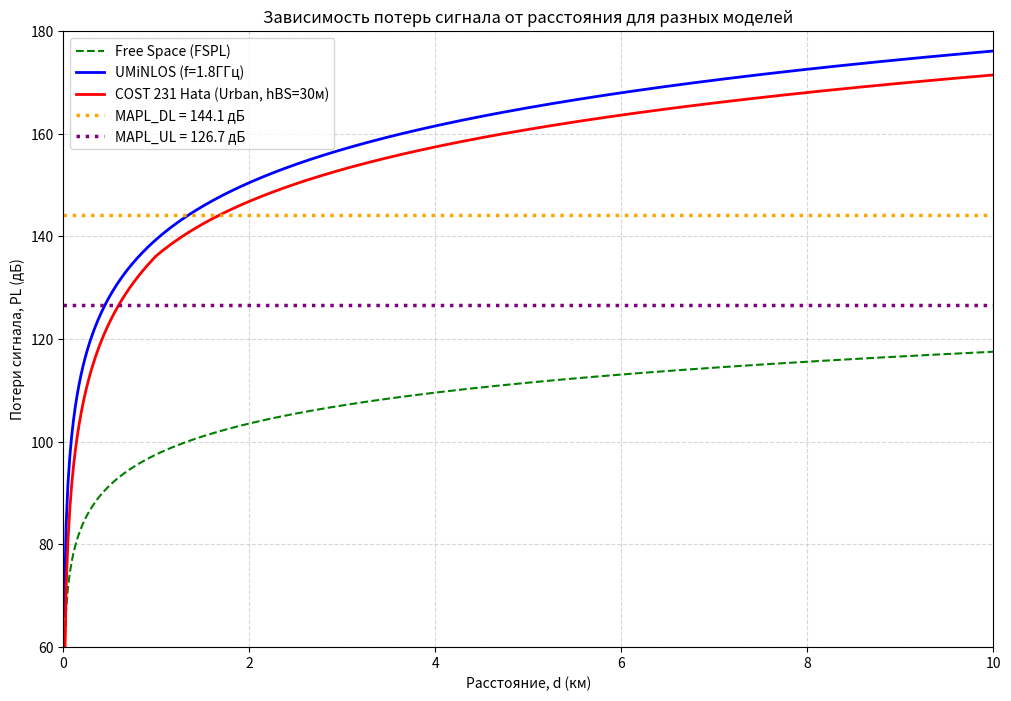
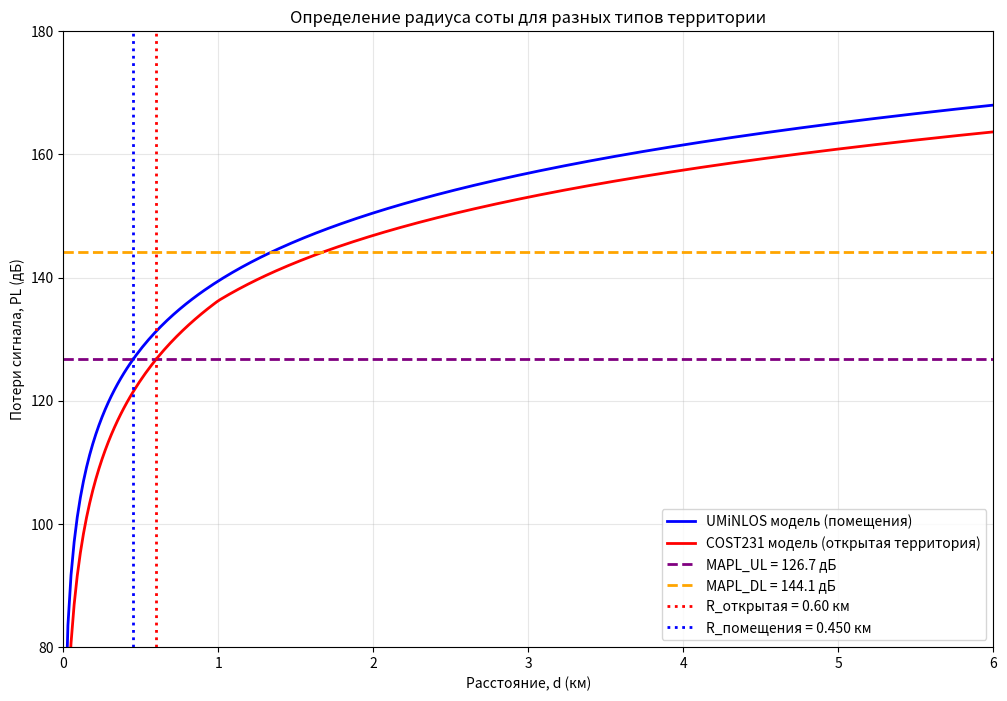

Write Python code to recreate these figures, in order.
import numpy as np
import matplotlib.pyplot as plt
from scipy.interpolate import interp1d

# 1. ИСХОДНЫЕ ПАРАМЕТРЫ СИСТЕМЫ

# Мощности передачи
TxPowerBS = 46  # дБм, мощность БС
TxPowerUE = 24  # дБм, мощность абонентского устройства
AntGainBS = 21  # дБи, усиление антенны БС
PenetrationM = 15  # дБ, потери на проникновение
IM = 1  # дБ, запас на интерференцию

# Частотные параметры
f_MHz = 1800  # МГц, рабочая частота
f_GHz = f_MHz / 1000  # ГГц, рабочая частота
BW_UL_Hz = 10e6  # Гц, полоса UL канала
BW_DL_Hz = 20e6  # Гц, полоса DL канала

# Шумовые коэффициенты
NF_BS = 2.4  # дБ, коэффициент шума БС
NF_UE = 6  # дБ, коэффициент шума UE

# Требования к качеству связи
SINR_DL = 2  # дБ, минимальный SINR для DL
SINR_UL = 4  # дБ, минимальный SINR для UL

# Технологические параметры
MIMOGain = 3  # дБ, усиление MIMO
FeederLoss = 2.9  # дБ, потери в фидерном тракте (2 + 0.5 + 0.4)

# Параметры для модели распространения COST231
h_BS = 30  # м, высота антенны БС
h_UE = 1.5  # м, высота антенны UE
area_type = 'U'  # тип местности: 'U' - город

# Площади покрытия
Area_open_territory_km2 = 100  # км², площадь открытой территории (макросоты)
Area_indoor_km2 = 4  # км², площадь помещений (микросоты)

# 2. РАСЧЕТ RxSens (ЧУВСТВИТЕЛЬНОСТИ ПРИЕМНИКА)

def calculate_rx_sens(noise_figure_dB, bandwidth_Hz, required_sinr_dB):
    thermal_noise_dBm = -174 + 10 * np.log10(bandwidth_Hz)  # дБм
    rx_sens_dBm = noise_figure_dB + thermal_noise_dBm + required_sinr_dB  # дБм
    return rx_sens_dBm, thermal_noise_dBm

RxSens_BS_dBm, thermal_UL = calculate_rx_sens(NF_BS, BW_UL_Hz, SINR_UL)  # дБм

RxSens_UE_dBm, thermal_DL = calculate_rx_sens(NF_UE, BW_DL_Hz, SINR_DL)  # дБм

print("РАСЧЕТ ЧУВСТВИТЕЛЬНОСТИ ПРИЕМНИКА")

print(f"Тепловой шум (UL, 10 МГц): {thermal_UL:.2f} дБм")
print(f"Тепловой шум (DL, 20 МГц): {thermal_DL:.2f} дБм")
print(f"Чувствительность БС (RxSens_UL): {RxSens_BS_dBm:.2f} дБм")
print(f"Чувствительность UE (RxSens_DL): {RxSens_UE_dBm:.2f} дБм")

# 3. РАСЧЕТ MAPL (МАКСИМАЛЬНО ДОПУСТИМЫХ ПОТЕРЬ)


MAPL_DL = (TxPowerBS - FeederLoss + AntGainBS + MIMOGain -
           IM - PenetrationM) - RxSens_UE_dBm  # дБ

MAPL_UL = (TxPowerUE - FeederLoss + AntGainBS + MIMOGain -
           IM - PenetrationM) - RxSens_BS_dBm  # дБ


print("РАСЧЕТ МАКСИМАЛЬНО ДОПУСТИМЫХ ПОТЕРЬ (MAPL)")

print(f"MAPL для нисходящего канала (DL): {MAPL_DL:.2f} дБ")
print(f"MAPL для восходящего канала (UL): {MAPL_UL:.2f} дБ")

# 4. МОДЕЛИ РАСПРОСТРАНЕНИЯ СИГНАЛА

def path_loss_fspl(d_km, f_GHz):
    d_m = d_km * 1000  # м
    pl_dB = 20 * np.log10((4 * np.pi * d_m * f_GHz * 1e9) / 3e8)  # дБ
    return pl_dB

def path_loss_umi_nlos(d_m, f_GHz):
    pl_dB = 26 * np.log10(f_GHz) + 22.7 + 36.7 * np.log10(d_m)  # дБ
    return pl_dB

def path_loss_cost231_hata(d_km, f_MHz, h_BS, h_UE, area_type):
    if 150 <= f_MHz <= 1500:
        A, B = 69.55, 26.16
    elif 1500 < f_MHz <= 2000:
        A, B = 46.3, 33.9

    if area_type in ['DU', 'U']:
        a = 3.2 * (np.log10(11.75 * h_UE)) ** 2 - 4.97
    elif area_type in ['SU', 'RURAL', 'ROAD']:
        a = (1.1 * np.log10(f_MHz) - 0.7) * h_UE - (1.56 * np.log10(f_MHz) - 0.8)

    if area_type == 'DU':
        L_clutter = 3  # дБ
    elif area_type == 'U':
        L_clutter = 0  # дБ
    elif area_type == 'SU':
        L_clutter = -(2 * (np.log10(f_MHz / 28)) ** 2 + 5.4)  # дБ
    elif area_type == 'RURAL':
        L_clutter = -(4.78 * (np.log10(f_MHz)) ** 2 - 18.33 * np.log10(f_MHz) + 40.94)  # дБ
    elif area_type == 'ROAD':
        L_clutter = -(4.78 * (np.log10(f_MHz)) ** 2 - 18.33 * np.log10(f_MHz) + 35.94)  # дБ
    else:
        L_clutter = 0  # дБ

    if d_km >= 1:
        s = 44.9 - 6.55 * np.log10(h_BS)
    else:
        s = (47.88 + 13.9 * np.log10(f_MHz) - 13.9 * np.log10(h_BS)) * (1 / np.log10(50))

    pl_dB = (A + B * np.log10(f_MHz) - 13.82 * np.log10(h_BS) - a +
             s * np.log10(d_km) + L_clutter)  # дБ
    return pl_dB

d_km_array = np.linspace(0.01, 10, 500)
d_m_array = d_km_array * 1000

pl_fspl = path_loss_fspl(d_km_array, f_GHz)
pl_umi = path_loss_umi_nlos(d_m_array, f_GHz)
pl_cost231 = np.array([path_loss_cost231_hata(d, f_MHz, h_BS, h_UE, area_type) for d in d_km_array])  # дБ

print("МОДЕЛИ РАСПРОСТРАНЕНИЯ СИГНАЛА РАССЧИТАНЫ")

# 5. ПОСТРОЕНИЕ ГРАФИКОВ ЗАВИСИМОСТИ PL(d)

plt.figure(figsize=(12, 8))
plt.plot(d_km_array, pl_fspl, 'g--', label='Free Space (FSPL)', linewidth=1.5)
plt.plot(d_km_array, pl_umi, 'b-', label=f'UMiNLOS (f={f_GHz}ГГц)', linewidth=2)
plt.plot(d_km_array, pl_cost231, 'r-', label=f'COST 231 Hata (Urban, hBS={h_BS}м)', linewidth=2)

plt.axhline(y=MAPL_DL, color='orange', linestyle=':', linewidth=2.5, label=f'MAPL_DL = {MAPL_DL:.1f} дБ')
plt.axhline(y=MAPL_UL, color='purple', linestyle=':', linewidth=2.5, label=f'MAPL_UL = {MAPL_UL:.1f} дБ')

plt.xlabel('Расстояние, d (км)')
plt.ylabel('Потери сигнала, PL (дБ)')
plt.title('Зависимость потерь сигнала от расстояния для разных моделей')
plt.grid(True, which="both", ls="--", alpha=0.5)
plt.legend()
plt.ylim(60, 180)
plt.xlim(0, 10)
plt.savefig('path_loss_models.png', dpi=300, bbox_inches='tight')
plt.show()

print("\nГрафик зависимостей построен и сохранен как 'path_loss_models.png'")

# 6. ОПРЕДЕЛЕНИЕ РАДИУСА СОТЫ

def find_radius(map_loss, distance_array, loss_array):
    interp_func = interp1d(loss_array, distance_array, bounds_error=False, fill_value="extrapolate")
    radius = interp_func(map_loss)
    return radius

radius_DL_cost = find_radius(MAPL_DL, d_km_array, pl_cost231)
radius_UL_cost = find_radius(MAPL_UL, d_km_array, pl_cost231)

radius_DL_umi = find_radius(MAPL_DL, d_m_array, pl_umi)
radius_UL_umi = find_radius(MAPL_UL, d_m_array, pl_umi)

cell_radius_cost = min(radius_DL_cost, radius_UL_cost)
cell_radius_umi = min(radius_DL_umi, radius_UL_umi) / 1000

print("\n" + "=" * 60)
print("ОПРЕДЕЛЕНИЕ РАДИУСА СОТЫ")
print("=" * 60)
print("Для открытой территории (COST231 Hata):")
print(f"  Радиус покрытия DL: {radius_DL_cost:.3f} км")
print(f"  Радиус покрытия UL: {radius_UL_cost:.3f} км")
print(f"  Финальный радиус соты: {cell_radius_cost:.3f} км")

print("\nДля помещений (UMiNLOS):")
print(f"  Радиус покрытия DL: {radius_DL_umi:.1f} м")
print(f"  Радиус покрытия UL: {radius_UL_umi:.1f} м")
print(f"  Финальный радиус соты: {cell_radius_umi:.3f} км")

# 7. РАСЧЕТ ПЛОЩАДИ ПОКРЫТИЯ ОДНОЙ БС

area_per_site_cost = 1.95 * (cell_radius_cost ** 2)
area_per_site_umi = 1.95 * (cell_radius_umi ** 2)


print("РАСЧЕТ ПЛОЩАДИ ПОКРЫТИЯ ОДНОЙ БС")

print(f"Площадь покрытия одной БС (COST231, открытая территория): {area_per_site_cost:.6f} км²")
print(f"Площадь покрытия одной БС (UMiNLOS, помещения): {area_per_site_umi:.6f} км²")

# 8. ВЫЧИСЛЕНИЕ КОЛИЧЕСТВА БАЗОВЫХ СТАНЦИЙ

num_sites_open = np.ceil(Area_open_territory_km2 / area_per_site_cost)  # шт.

num_sites_indoor = np.ceil(Area_indoor_km2 / area_per_site_umi)  # шт.

print("ВЫЧИСЛЕНИЕ КОЛИЧЕСТВА БАЗОВЫХ СТАНЦИЙ")

print(f"Площадь открытой территории: {Area_open_territory_km2} км²")
print(f"Площадь помещений: {Area_indoor_km2} км²")
print(f"\nКоличество БС для открытой территории (COST231): {int(num_sites_open)} шт.")
print(f"Количество БС для помещений (UMiNLOS): {int(num_sites_indoor)} шт.")
print(f"Всего БС для двух территорий: {int(num_sites_open + num_sites_indoor)} шт.")

plt.figure(figsize=(12, 8))
plt.plot(d_km_array, pl_umi, 'b-', label='UMiNLOS модель (помещения)', linewidth=2)
plt.plot(d_km_array, pl_cost231, 'r-', label='COST231 модель (открытая территория)', linewidth=2)

plt.axhline(y=MAPL_UL, color='purple', linestyle='--', linewidth=2, label=f'MAPL_UL = {MAPL_UL:.1f} дБ')
plt.axhline(y=MAPL_DL, color='orange', linestyle='--', linewidth=2, label=f'MAPL_DL = {MAPL_DL:.1f} дБ')

plt.axvline(x=cell_radius_cost, color='red', linestyle=':', linewidth=2,
            label=f'R_открытая = {cell_radius_cost:.2f} км')
plt.axvline(x=cell_radius_umi, color='blue', linestyle=':', linewidth=2,
            label=f'R_помещения = {cell_radius_umi:.3f} км')

plt.xlabel('Расстояние, d (км)')
plt.ylabel('Потери сигнала, PL (дБ)')
plt.title('Определение радиуса соты для разных типов территории')
plt.grid(True, alpha=0.3)
plt.legend()
plt.xlim(0, 6)
plt.ylim(80, 180)
plt.savefig('cell_radius_determination.png', dpi=300, bbox_inches='tight')
plt.show()

print(f"Покрытие открытой территории {Area_open_territory_km2} км² требуется:")
print(f"   {int(num_sites_open)} макросот (модель COST231)")
print(f"   Радиус одной соты: {cell_radius_cost:.2f} км")
print(f"   Площадь покрытия одной БС: {area_per_site_cost:.3f} км²")

print(f"\nПокрытие помещений {Area_indoor_km2} км² требуется:")
print(f"   {int(num_sites_indoor)} микросот (модель UMiNLOS)")
print(f"   Радиус одной соты: {cell_radius_umi:.3f} км ({cell_radius_umi*1000:.1f} м)")
print(f"   Площадь покрытия одной БС: {area_per_site_umi:.4f} км²")

print(f"Общее количество БС для двух территорий: {int(num_sites_open + num_sites_indoor)} шт.")